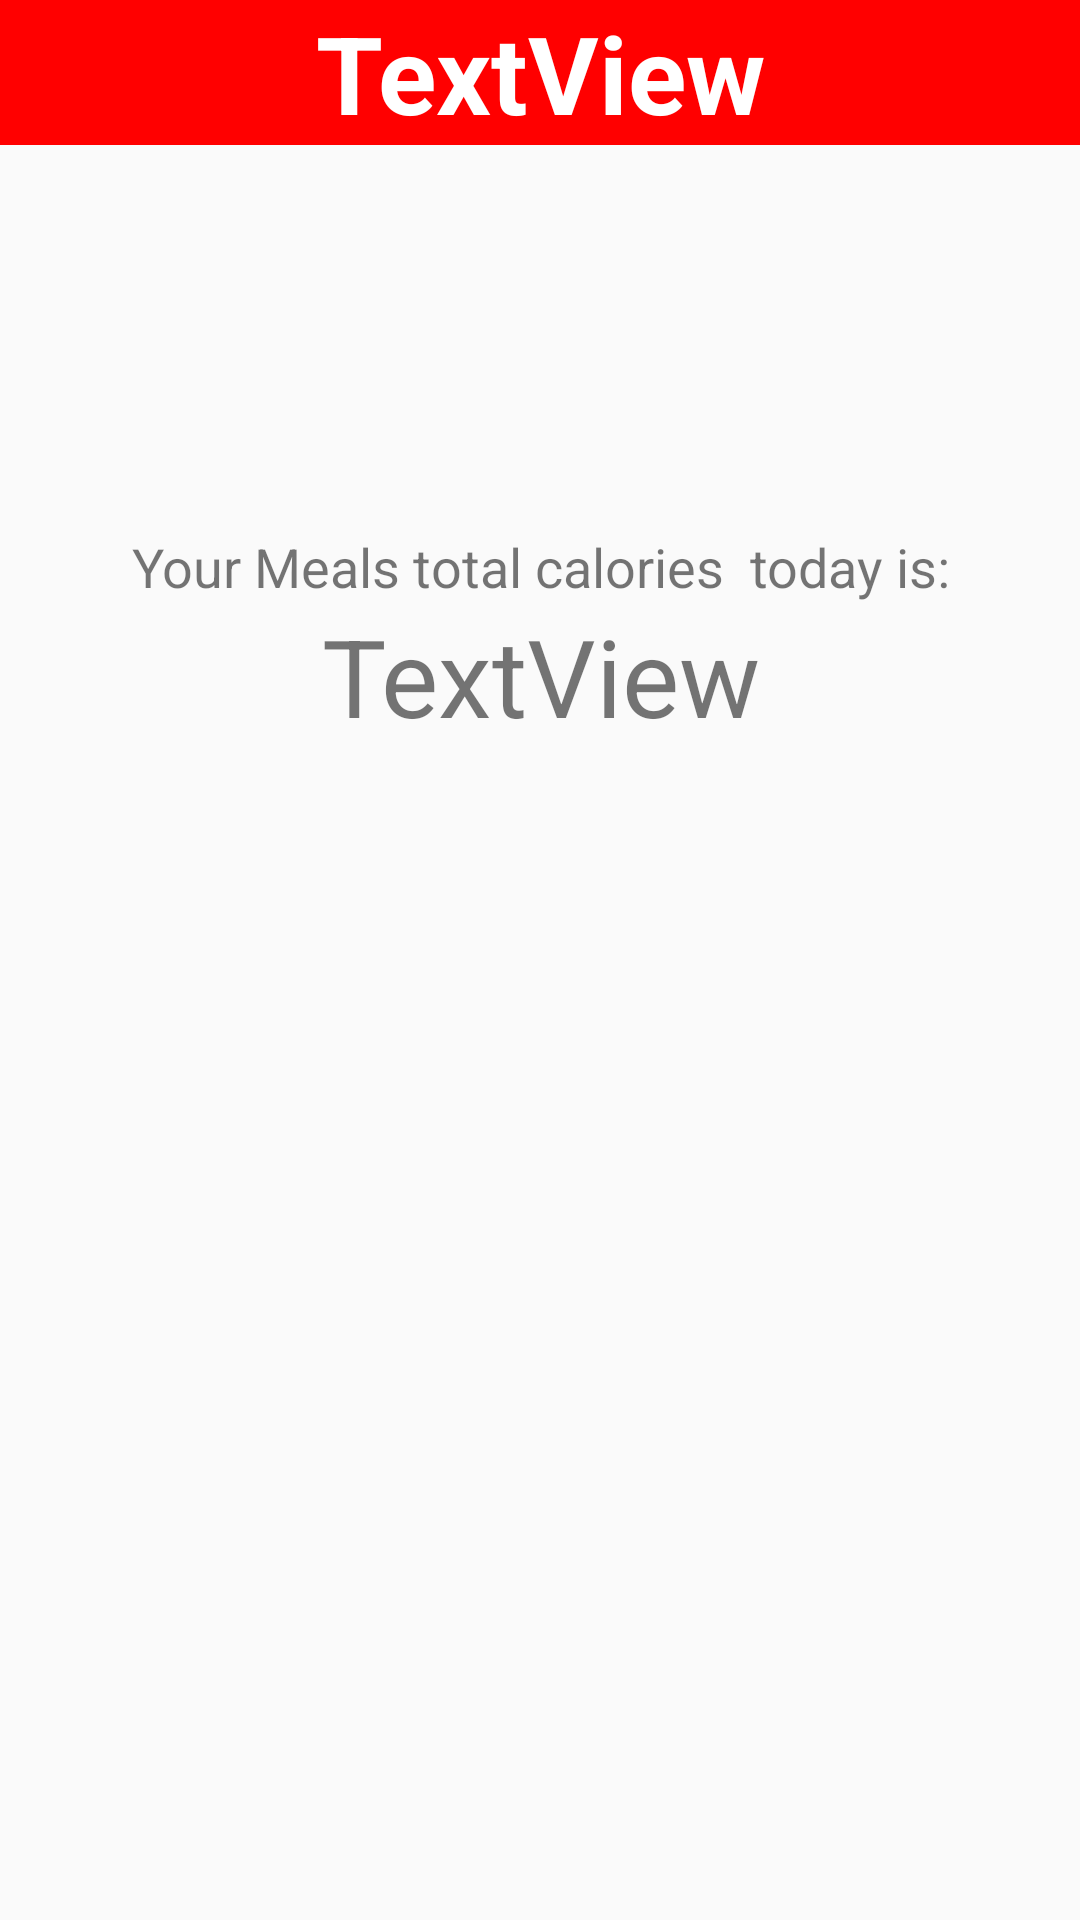

This screen was rendered from an Android layout file. Write that file and the resources it references.
<!-- AndroidManifest.xml: application theme AppTheme -->
<!-- res/layout/fragment_food_details.xml -->
<?xml version="1.0" encoding="utf-8"?>
<androidx.constraintlayout.widget.ConstraintLayout xmlns:android="http://schemas.android.com/apk/res/android"
    xmlns:app="http://schemas.android.com/apk/res-auto"
    xmlns:tools="http://schemas.android.com/tools"
    android:layout_width="match_parent"
    android:layout_height="match_parent"
    tools:context=".fragments.FoodDetailsFragment">


    <TextView
        android:id="@+id/tv_label"
        android:layout_width="0dp"
        android:layout_height="wrap_content"
        android:background="#f00"
        android:text="TextView"
        android:textAlignment="center"
        android:textColor="#fff"
        android:textSize="36sp"
        android:textStyle="bold"
        app:layout_constraintEnd_toEndOf="parent"
        app:layout_constraintStart_toStartOf="parent"
        app:layout_constraintTop_toTopOf="parent" />

    <TextView
        android:id="@+id/tv_titles"
        android:layout_width="0dp"
        android:layout_height="wrap_content"
        android:layout_marginTop="8dp"
        android:textSize="18sp"
        app:layout_constraintEnd_toEndOf="parent"
        app:layout_constraintStart_toStartOf="parent"
        app:layout_constraintTop_toBottomOf="@+id/tv_label" />

    <TextView
        android:id="@+id/tv_calories"
        android:layout_width="0dp"
        android:layout_height="wrap_content"
        android:text="TextView"
        android:textAlignment="center"
        android:textSize="36sp"
        app:layout_constraintEnd_toEndOf="parent"
        app:layout_constraintHorizontal_bias="1.0"
        app:layout_constraintStart_toStartOf="parent"
        app:layout_constraintTop_toBottomOf="@+id/textView13" />

    <TextView
        android:id="@+id/textView13"
        android:layout_width="0dp"
        android:layout_height="wrap_content"
        android:layout_marginTop="96dp"
        android:text="Your Meals total calories  today is:"
        android:textAlignment="center"
        android:textSize="18sp"
        app:layout_constraintEnd_toEndOf="parent"
        app:layout_constraintStart_toStartOf="parent"
        app:layout_constraintTop_toBottomOf="@+id/tv_titles" />

</androidx.constraintlayout.widget.ConstraintLayout>
<!-- resources referenced by this layout -->
<resources>
  <style name="AppTheme" parent="Theme.AppCompat.Light.DarkActionBar">
          
          <item name="colorPrimary">@color/colorPrimary</item>
          <item name="colorPrimaryDark">@color/colorPrimaryDark</item>
          <item name="colorAccent">@color/colorAccent</item>
      </style>
  <color name="colorPrimary">#BE2E2E</color>
  <color name="colorPrimaryDark">#C92323</color>
  <color name="colorAccent">#E21C0D</color>
</resources>
